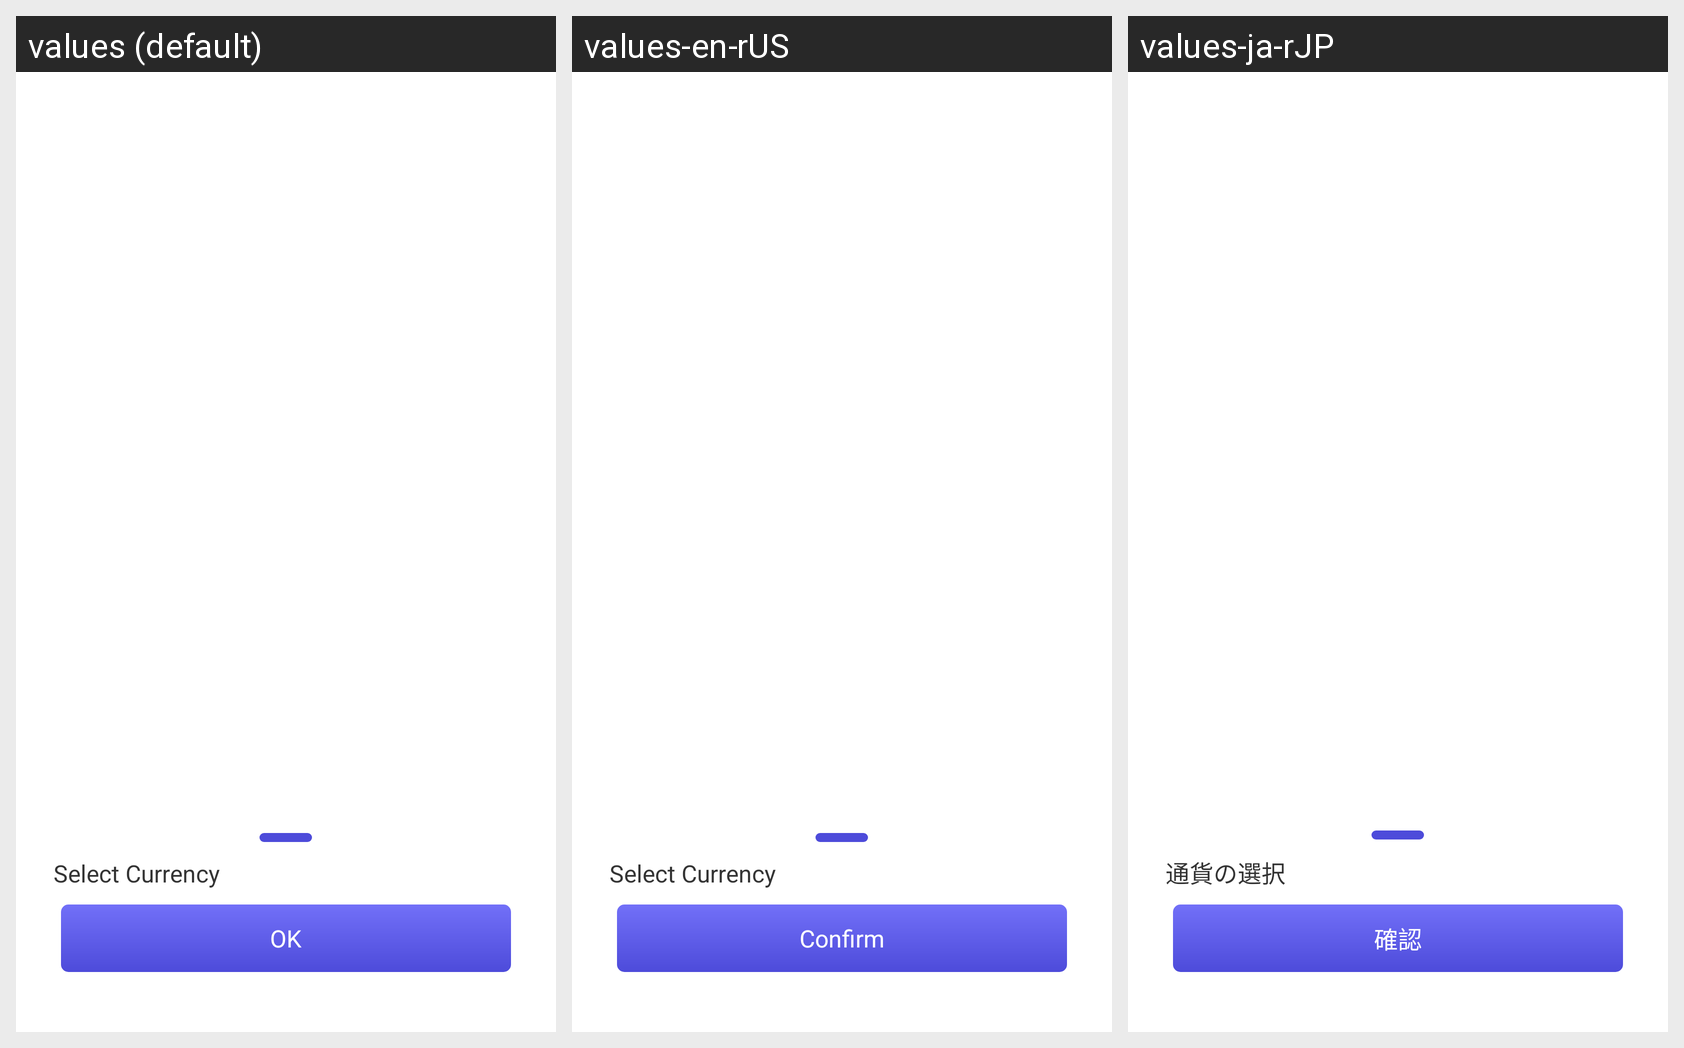

For this localized Android screen grid, give each drawn string resource with its value in every locale shown.
Android screen res/layout/activity_coin_type_picker_dialog.xml rendered under 3 locales, left to right: values (default), values-en-rUS, values-ja-rJP. Device: Nexus 5 (rendered at 1080×1920; each locale shown at half size, 540×960, under a caption strip naming it); theme AppThemeToolBar.Translucent.
Other locales in the repository, not shown: values-de-rDE, values-es, values-fr, values-jp, values-ko, values-pt, values-ru, values-zh-rCN, values-zh-rTW.
Strings drawn on this screen, with the default value and each locale's value (text and hints the layout hard-codes, and strings that could not be matched under every locale, appear in the picture but are not listed):

xuanzebizhong
  values: Select Currency
  values-en-rUS: Select Currency
  values-ja-rJP: 通貨の選択

queding
  values: OK
  values-en-rUS: Confirm
  values-ja-rJP: 確認
